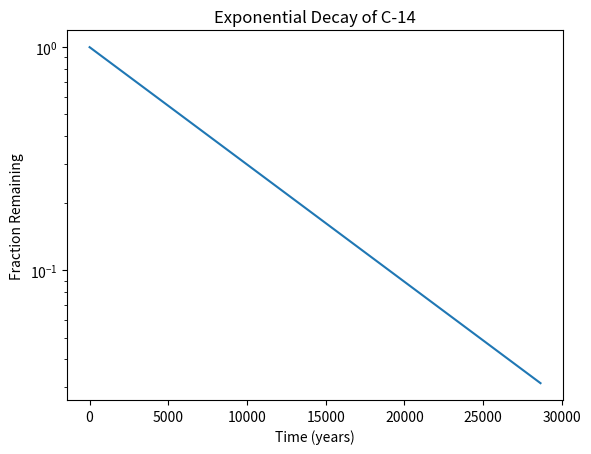

Here is the Python script that generated this plot:
#!/usr/bin/env python3
import numpy as np
import matplotlib.pyplot as plt
'''This module provides a function for plotting a line'''

x = np.arange(0, 28651, 5730)
r = np.log(0.5)
t = 5730
y = np.exp((r / t) * x)

# your code here
plt.plot(x, y, r)
plt.xlabel("Time (years)")
plt.ylabel("Fraction Remaining")
plt.title("Exponential Decay of C-14")
plt.yscale("log")
plt.show()
